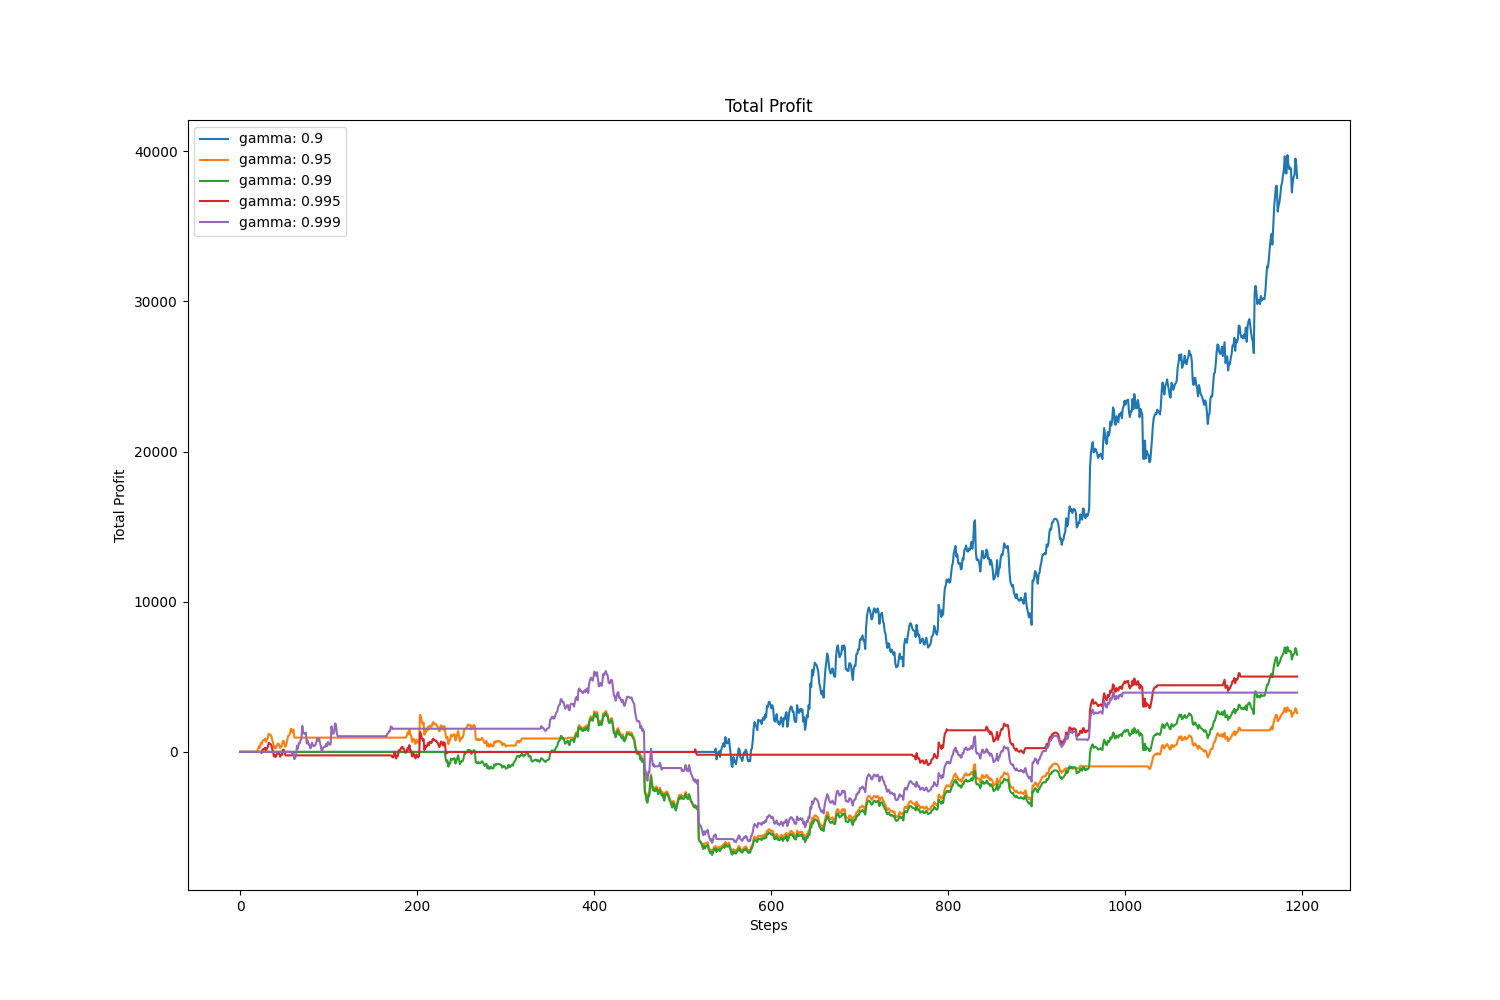

Data behind this chart, as committed beside it:
, value, avg, std
gamma: 0.9, 38215, 7979, 10407
gamma: 0.95, 2584, -1017, 2508
gamma: 0.99, 6475, -1084, 2837
gamma: 0.995, 5017, 957.2, 1800
gamma: 0.999, 3946, 452.8, 2876
